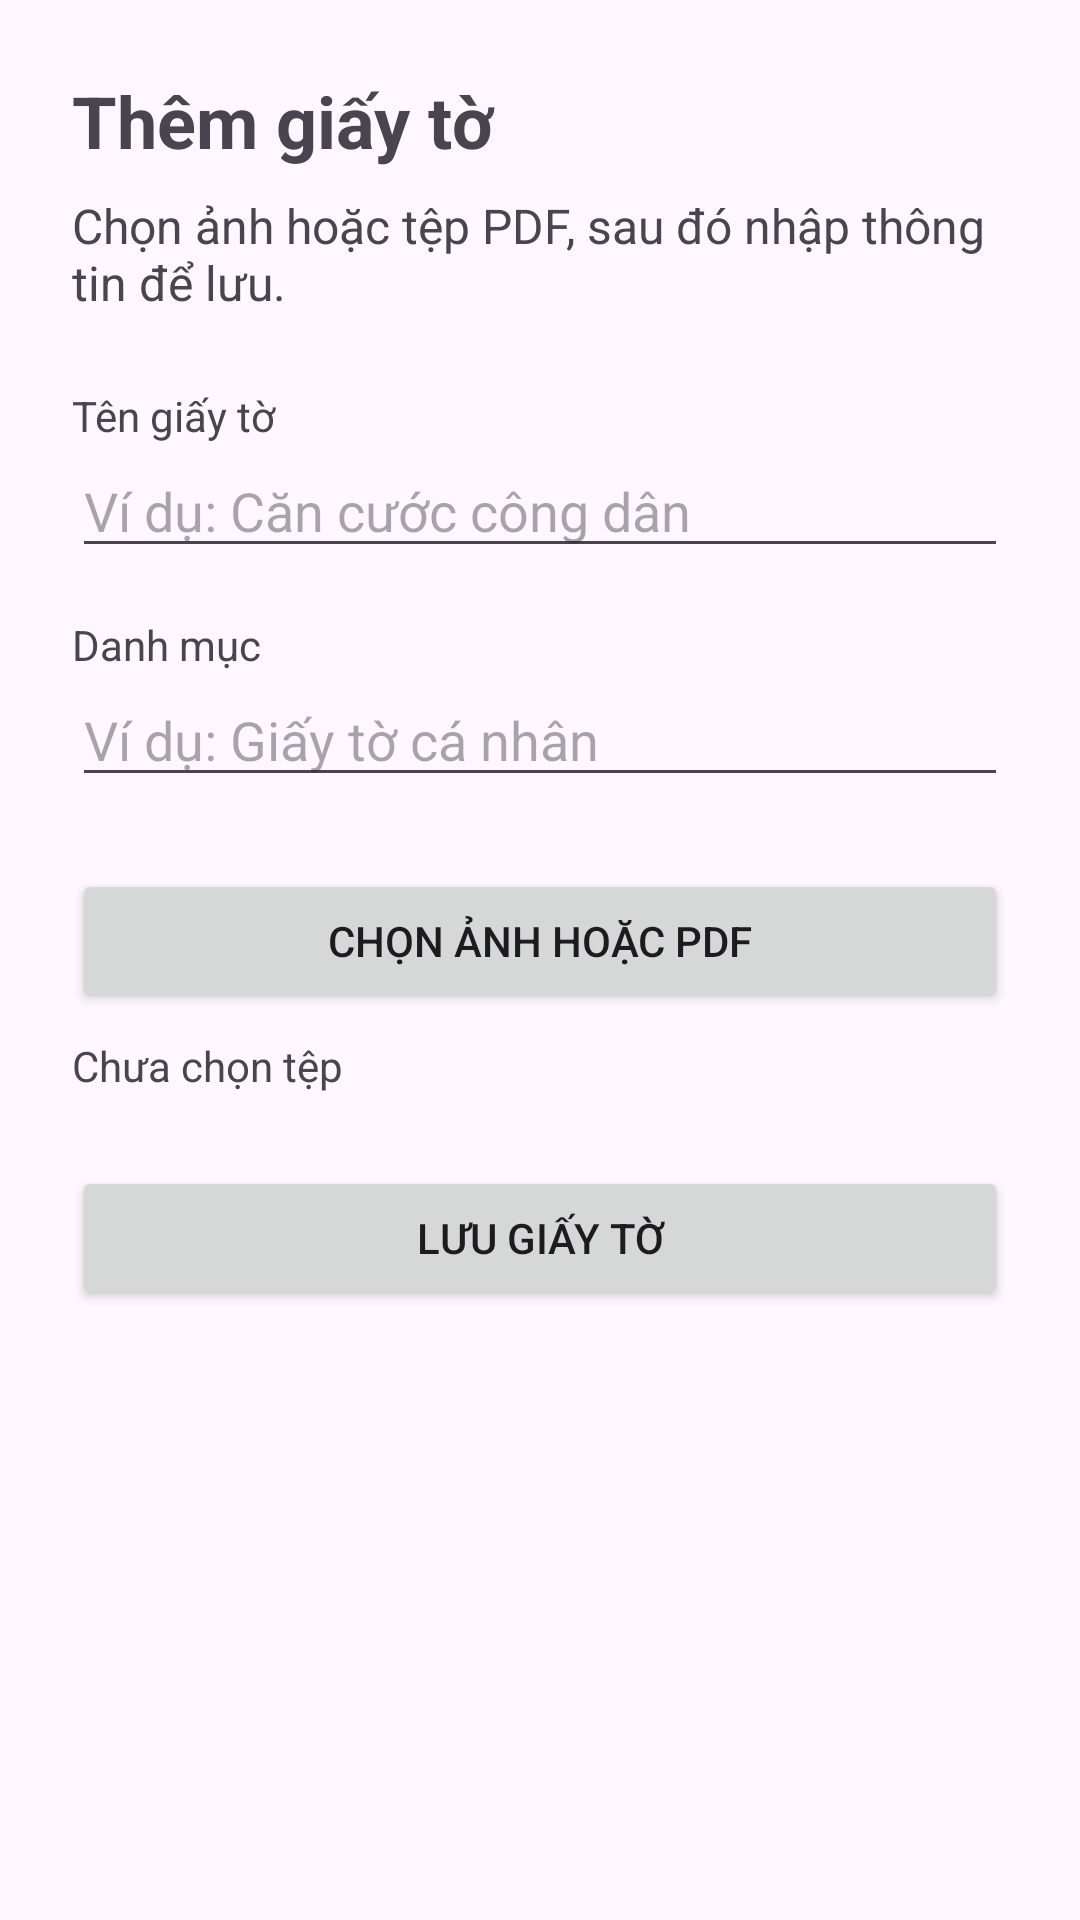

Reconstruct the res/layout file that produces this screen, plus the resources it refers to.
<!-- AndroidManifest.xml: application theme Theme.PaperVault -->
<!-- res/layout/activity_add_document.xml -->
<?xml version="1.0" encoding="utf-8"?>
<ScrollView xmlns:android="http://schemas.android.com/apk/res/android"
    android:layout_width="match_parent"
    android:layout_height="match_parent"
    android:fillViewport="true">

    <LinearLayout
        android:layout_width="match_parent"
        android:layout_height="wrap_content"
        android:orientation="vertical"
        android:padding="24dp">

        <TextView
            android:layout_width="match_parent"
            android:layout_height="wrap_content"
            android:text="Thêm giấy tờ"
            android:textSize="24sp"
            android:textStyle="bold" />

        <TextView
            android:layout_width="match_parent"
            android:layout_height="wrap_content"
            android:layout_marginTop="8dp"
            android:text="Chọn ảnh hoặc tệp PDF, sau đó nhập thông tin để lưu."
            android:textSize="16sp" />

        <TextView
            android:layout_width="match_parent"
            android:layout_height="wrap_content"
            android:layout_marginTop="24dp"
            android:text="Tên giấy tờ" />

        <EditText
            android:id="@+id/edtDocumentTitle"
            android:layout_width="match_parent"
            android:layout_height="wrap_content"
            android:hint="Ví dụ: Căn cước công dân"
            android:inputType="textCapSentences" />

        <TextView
            android:layout_width="match_parent"
            android:layout_height="wrap_content"
            android:layout_marginTop="16dp"
            android:text="Danh mục" />

        <EditText
            android:id="@+id/edtDocumentCategory"
            android:layout_width="match_parent"
            android:layout_height="wrap_content"
            android:hint="Ví dụ: Giấy tờ cá nhân"
            android:inputType="textCapSentences" />

        <Button
            android:id="@+id/btnChooseFile"
            android:layout_width="match_parent"
            android:layout_height="wrap_content"
            android:layout_marginTop="24dp"
            android:minHeight="48dp"
            android:text="Chọn ảnh hoặc PDF" />

        <TextView
            android:id="@+id/txtSelectedFile"
            android:layout_width="match_parent"
            android:layout_height="wrap_content"
            android:layout_marginTop="8dp"
            android:text="Chưa chọn tệp"
            android:textSize="14sp" />

        <TextView
            android:id="@+id/txtFileError"
            android:layout_width="match_parent"
            android:layout_height="wrap_content"
            android:layout_marginTop="4dp"
            android:text="Bạn cần chọn một tệp."
            android:textColor="?attr/colorError"
            android:textSize="12sp"
            android:visibility="gone" />

        <Button
            android:id="@+id/btnSaveDocument"
            android:layout_width="match_parent"
            android:layout_height="wrap_content"
            android:layout_marginTop="24dp"
            android:minHeight="48dp"
            android:text="Lưu giấy tờ" />

    </LinearLayout>
</ScrollView>
<!-- resources referenced by this layout -->
<resources>
  <style name="Theme.PaperVault" parent="Base.Theme.PaperVault" />
  <style name="Base.Theme.PaperVault" parent="Theme.Material3.DayNight.NoActionBar">
          
          
      </style>
</resources>
